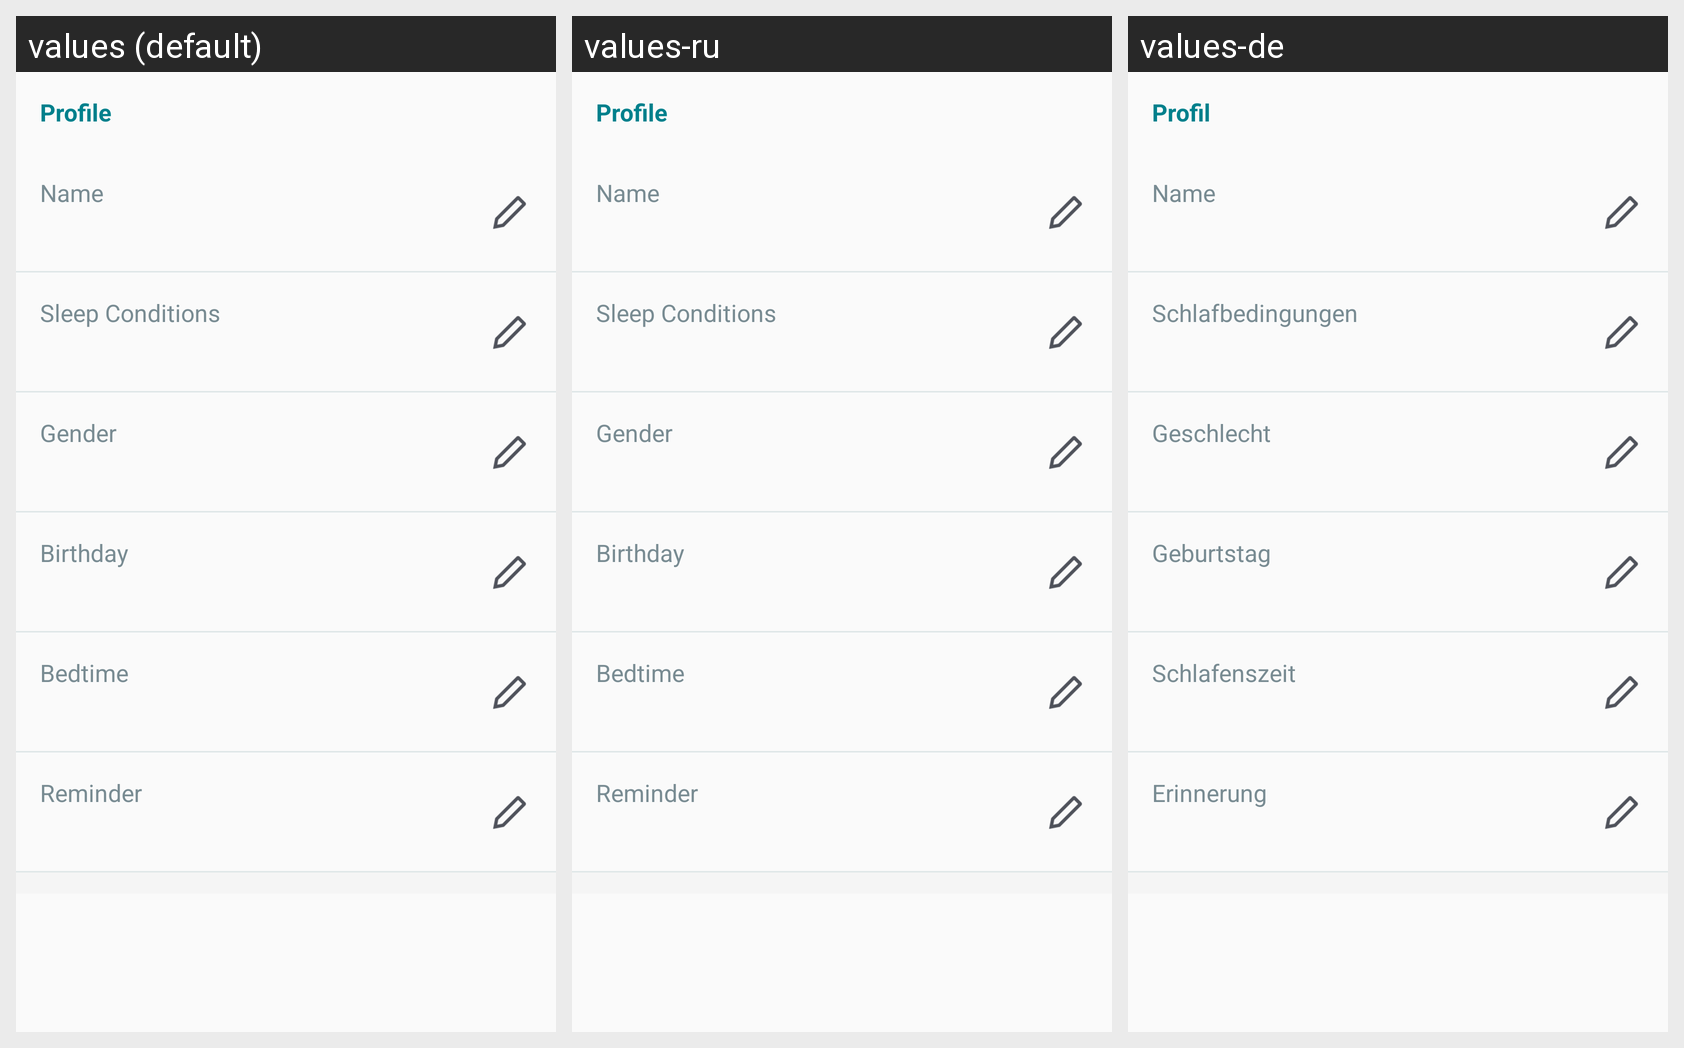

The same Android screen rendered under several of its app's locales, left to right. List the strings drawn on it with the default value and each locale's translation.
Android screen res/layout/fragment_settings_profile.xml rendered under 3 locales, left to right: values (default), values-ru, values-de. Device: Nexus 5 (rendered at 1080×1920; each locale shown at half size, 540×960, under a caption strip naming it); theme AppTheme.
Strings drawn on this screen, with the default value and each locale's value (text and hints the layout hard-codes, and strings that could not be matched under every locale, appear in the picture but are not listed):

profile_title
  values: Profile
  values-ru: Profile  [not translated; the default value is used]
  values-de: Profil

name_title
  values: Name
  values-ru: Name  [not translated; the default value is used]
  values-de: Name

sleep_condition
  values: Sleep Conditions
  values-ru: Sleep Conditions  [not translated; the default value is used]
  values-de: Schlafbedingungen

gender_title
  values: Gender
  values-ru: Gender  [not translated; the default value is used]
  values-de: Geschlecht

birthday
  values: Birthday
  values-ru: Birthday  [not translated; the default value is used]
  values-de: Geburtstag

bedtime_title
  values: Bedtime
  values-ru: Bedtime  [not translated; the default value is used]
  values-de: Schlafenszeit

reminder_title
  values: Reminder
  values-ru: Reminder  [not translated; the default value is used]
  values-de: Erinnerung
